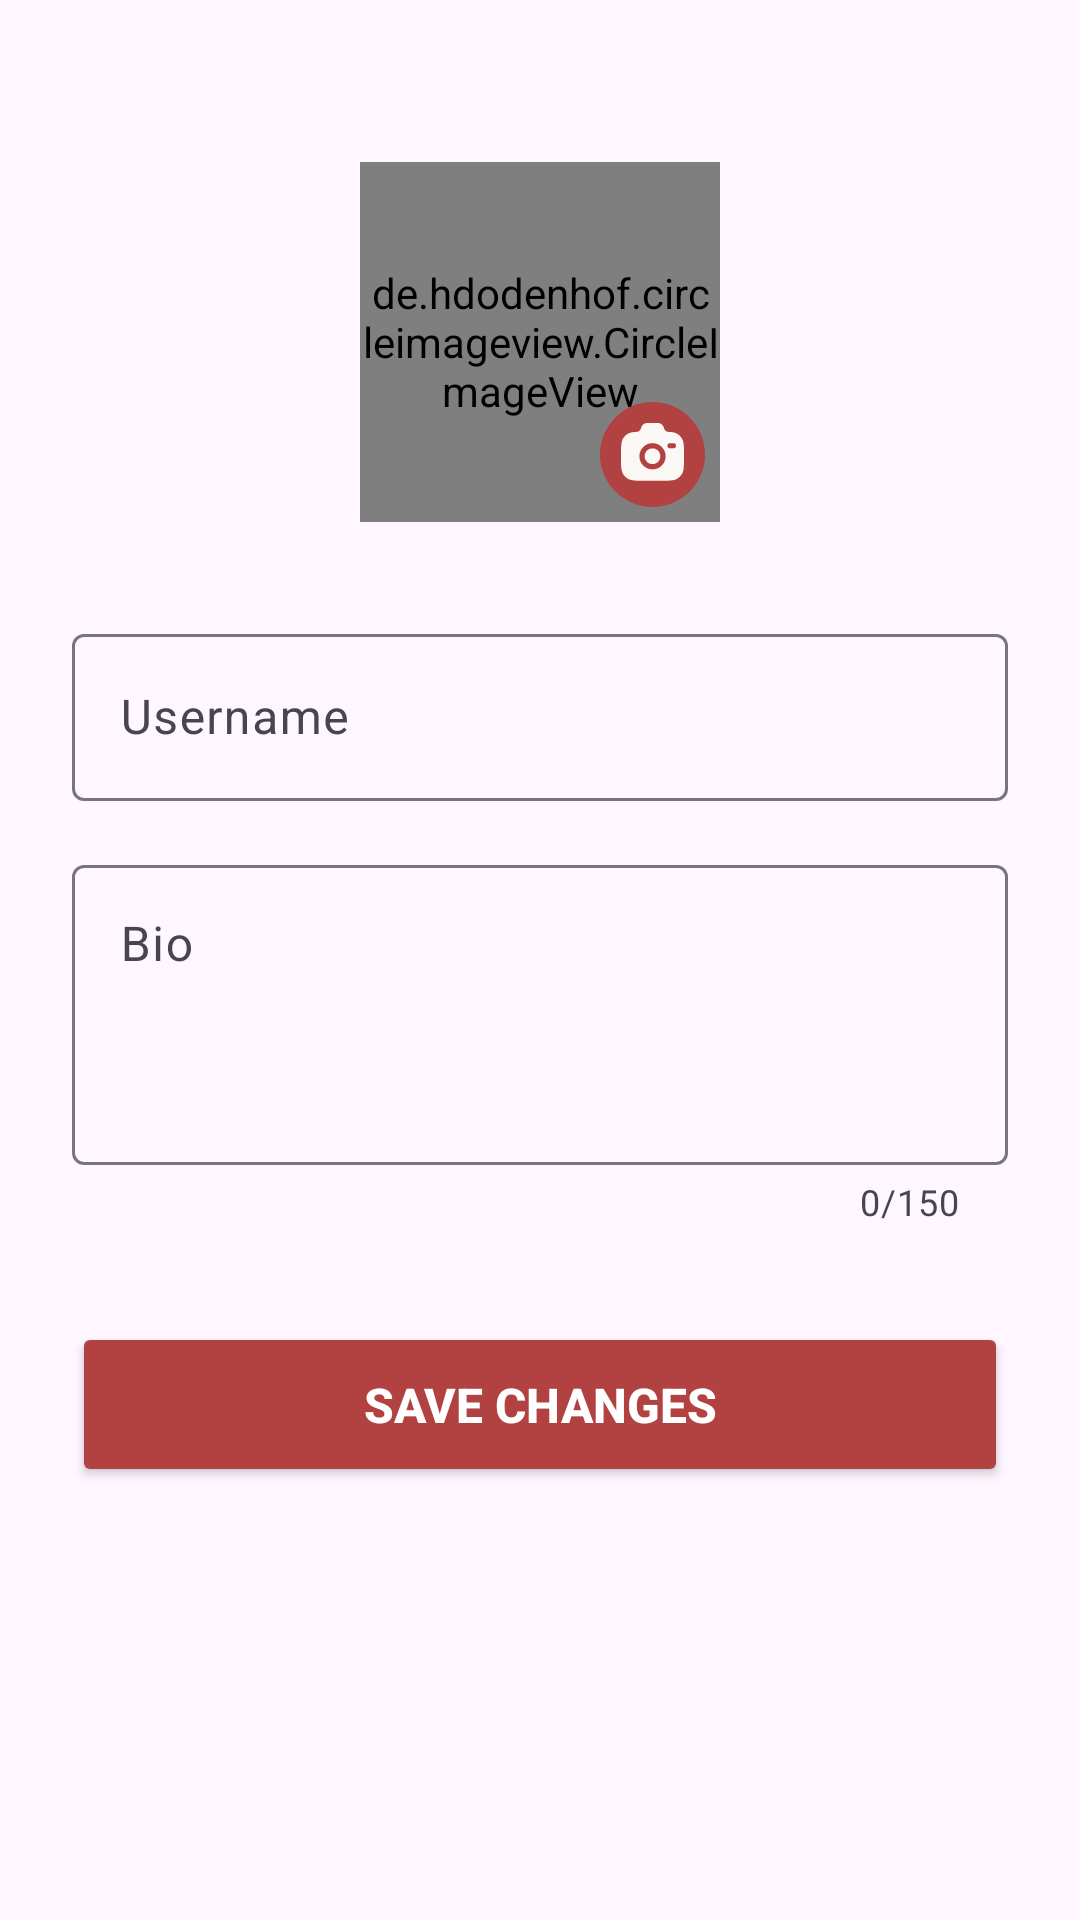

Reconstruct the res/layout file that produces this screen, plus the resources it refers to.
<!-- AndroidManifest.xml: application theme Theme.ResepIn -->
<!-- res/layout/activity_edit_profile.xml -->
<androidx.constraintlayout.widget.ConstraintLayout
    xmlns:android="http://schemas.android.com/apk/res/android"
    xmlns:app="http://schemas.android.com/apk/res-auto"
    android:layout_width="match_parent"
    android:layout_height="match_parent"
    android:padding="24dp">

    <RelativeLayout
        android:id="@+id/photoContainer"
        android:layout_width="wrap_content"
        android:layout_height="wrap_content"
        android:layout_marginTop="30dp"
        app:layout_constraintTop_toTopOf="parent"
        app:layout_constraintStart_toStartOf="parent"
        app:layout_constraintEnd_toEndOf="parent">

        <de.hdodenhof.circleimageview.CircleImageView
            android:id="@+id/imgEditProfile"
            android:layout_width="120dp"
            android:layout_height="120dp"
            android:src="@drawable/placeholder_user"
            app:civ_border_width="3dp"
            app:civ_border_color="#B24141" />

        <ImageView
            android:id="@+id/btnChangePhoto"
            android:layout_width="35dp"
            android:layout_height="35dp"
            android:layout_alignBottom="@id/imgEditProfile"
            android:layout_alignEnd="@id/imgEditProfile"
            android:layout_marginBottom="5dp"
            android:layout_marginEnd="5dp"
            android:src="@drawable/ic_camera" /> </RelativeLayout>

    <com.google.android.material.textfield.TextInputLayout
        android:id="@+id/tilUsername"
        android:layout_width="match_parent"
        android:layout_height="wrap_content"
        android:layout_marginTop="32dp"
        android:hint="Username"
        app:layout_constraintTop_toBottomOf="@+id/photoContainer">
        <com.google.android.material.textfield.TextInputEditText
            android:id="@+id/etEditUsername"
            android:layout_width="match_parent"
            android:layout_height="wrap_content" />
    </com.google.android.material.textfield.TextInputLayout>

    <com.google.android.material.textfield.TextInputLayout
        android:id="@+id/tilBio"
        android:layout_width="match_parent"
        android:layout_height="wrap_content"
        android:layout_marginTop="16dp"
        android:hint="Bio"
        app:counterEnabled="true"
        app:counterMaxLength="150"
        app:layout_constraintTop_toBottomOf="@+id/tilUsername">
        <com.google.android.material.textfield.TextInputEditText
            android:id="@+id/etEditBio"
            android:layout_width="match_parent"
            android:layout_height="100dp"
            android:gravity="top" />
    </com.google.android.material.textfield.TextInputLayout>

    <Button
        android:id="@+id/btnSaveProfile"
        android:layout_width="match_parent"
        android:layout_height="55dp"
        android:layout_marginTop="32dp"
        android:text="Save Changes"
        android:textColor="@android:color/white"
        android:textSize="16sp"
        android:textStyle="bold"
        app:cornerRadius="12dp"
        app:backgroundTint="#B24141"
        app:layout_constraintTop_toBottomOf="@+id/tilBio" />

</androidx.constraintlayout.widget.ConstraintLayout>
<!-- resources referenced by this layout -->
<resources>
  <!-- drawable ic_camera: png bitmap (drawable, 327 bytes) -->
  <style name="Theme.ResepIn" parent="Theme.Material3.DayNight.NoActionBar">
  
          <item name="colorPrimary">@color/primary</item>
          <item name="colorSecondary">@color/accent</item>
  
          <item name="android:statusBarColor">@color/primaryDark</item>
  
      </style>
  <color name="primary">#D8B08C</color>
  <color name="accent">#E8C9A0</color>
  <color name="primaryDark">#BE8C63</color>
</resources>
